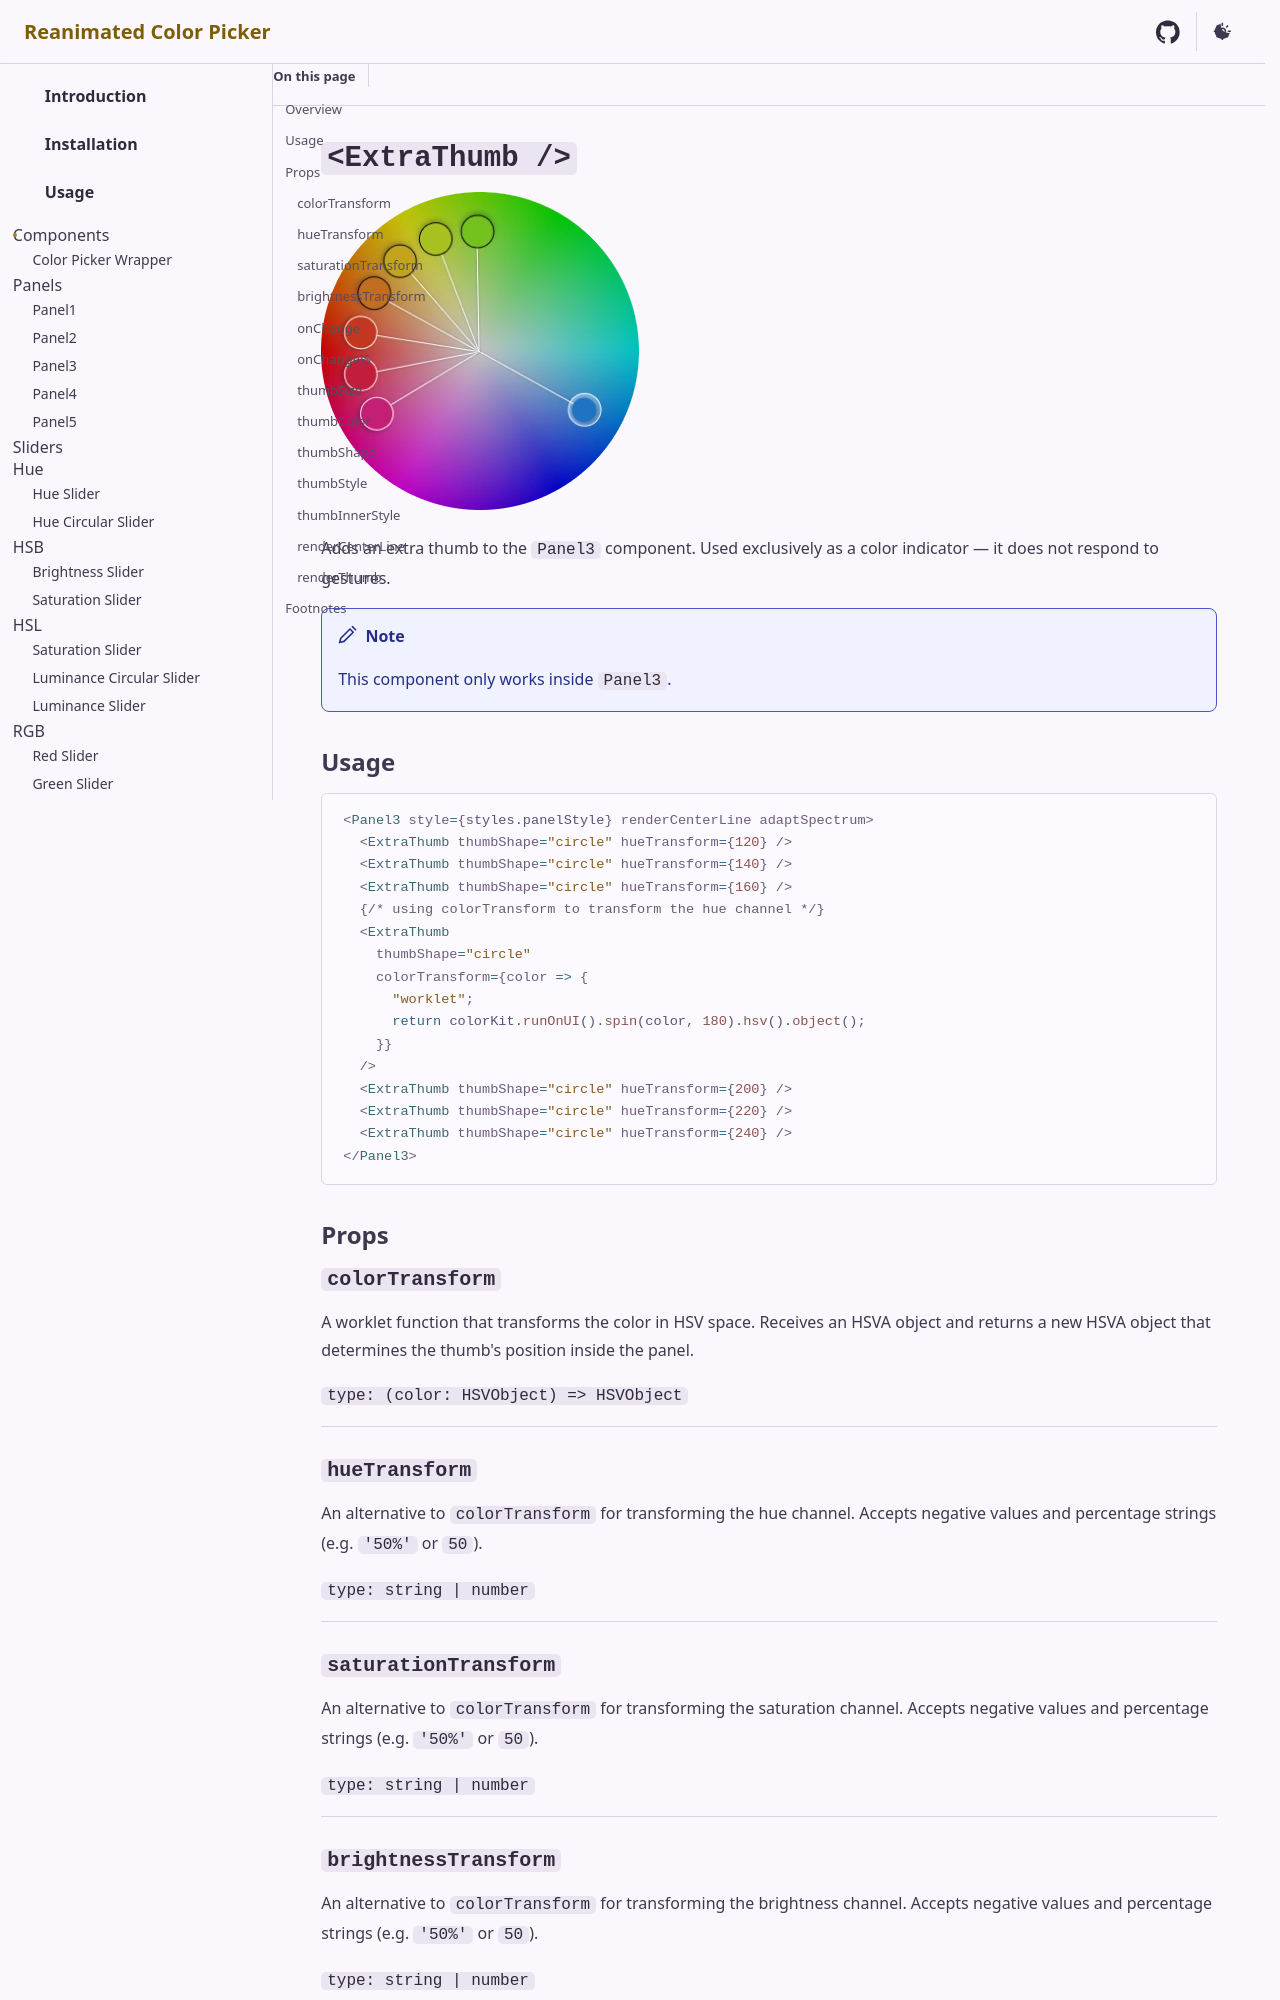

repository: alabsi91/reanimated-color-picker · page: components/preview/extra-thumb/index.html · generator: docusaurus

---
sidebar.order: 4
---

# `<ExtraThumb />`

![panel3-extraThumbs](@assets/images/panel3-extraThumbs.png)

Adds an extra thumb to the `Panel3` component. Used exclusively as a color indicator — it does not respond to gestures.

> [!note]
> This component only works inside `Panel3`.

## Usage

```jsx
<Panel3 style={styles.panelStyle} renderCenterLine adaptSpectrum>
  <ExtraThumb thumbShape="circle" hueTransform={120} />
  <ExtraThumb thumbShape="circle" hueTransform={140} />
  <ExtraThumb thumbShape="circle" hueTransform={160} />
  {/* using colorTransform to transform the hue channel */}
  <ExtraThumb
    thumbShape="circle"
    colorTransform={color => {
      "worklet";
      return colorKit.runOnUI().spin(color, 180).hsv().object();
    }}
  />
  <ExtraThumb thumbShape="circle" hueTransform={200} />
  <ExtraThumb thumbShape="circle" hueTransform={220} />
  <ExtraThumb thumbShape="circle" hueTransform={240} />
</Panel3>
```

## Props

### `colorTransform`

A worklet function that transforms the color in HSV space. Receives an HSVA object and returns a new HSVA object that determines the thumb's position inside the panel.

`type: (color: HSVObject) => HSVObject`

---

### `hueTransform`

An alternative to `colorTransform` for transforming the hue channel. Accepts negative values and percentage strings (e.g. `'50%'` or `50`).

`type: string | number`

---
